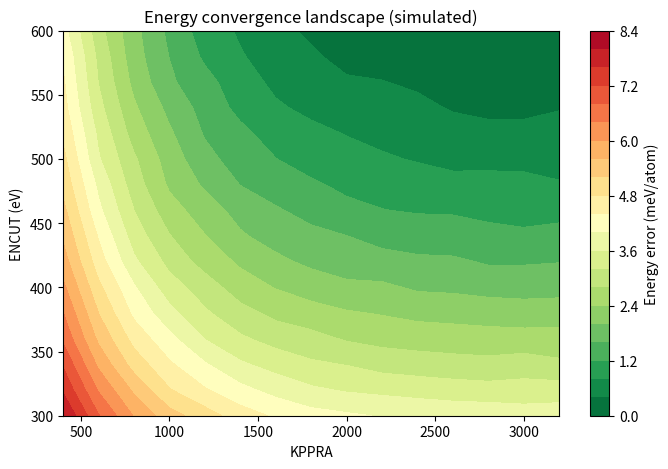

This chart was generated by the following Python code: (Note: this script raises an exception after producing the figure.)
import sys, os
sys.path.insert(0, os.path.join(os.getcwd(), '..'))

import numpy as np
import matplotlib.pyplot as plt
%matplotlib inline
plt.rcParams['figure.dpi'] = 120

def simulated_vasp_energy(encut, kppra, n_atoms=36):
    """
    Simulated DFT energy that converges with increasing ENCUT and KPPRA.
    E(ENCUT,KPPRA) = E_converged + A*exp(-ENCUT/200) + B*exp(-KPPRA/600) + noise
    """
    E_converged = -245.678  # eV (typical slab)
    basis_error = 0.8 * np.exp(-encut / 200)
    kpoint_error = 0.3 * np.exp(-kppra / 600)
    noise = np.random.default_rng(int(encut * 100 + kppra)).normal(0, 0.001)
    return E_converged + basis_error + kpoint_error + noise

# Visualise the energy landscape
encuts = np.arange(300, 601, 20)
kppras = np.arange(400, 3201, 200)
E_grid = np.zeros((len(encuts), len(kppras)))
for i, e in enumerate(encuts):
    for j, k in enumerate(kppras):
        E_grid[i, j] = simulated_vasp_energy(e, k)

E_ref = simulated_vasp_energy(600, 3200)
error_grid = np.abs(E_grid - E_ref) / 36  # eV/atom

plt.figure(figsize=(8, 5))
c = plt.contourf(kppras, encuts, error_grid * 1000, levels=20, cmap='RdYlGn_r')
plt.colorbar(c, label='Energy error (meV/atom)')
plt.xlabel('KPPRA'); plt.ylabel('ENCUT (eV)')
plt.title('Energy convergence landscape (simulated)')
plt.show()

from science.optimization.bayesian_params import BayesianParameterOptimizer, dft_cost_model

opt = BayesianParameterOptimizer(
    n_atoms=36,
    encut_range=(300, 600),
    kppra_range=(400, 3200),
    target_error=0.001,  # 1 meV/atom convergence target
)

# Phase 1: Initial exploration (Latin hypercube)
initial_points = opt.suggest_initial(n=5)
print('Phase 1: Initial exploration')
for encut, kppra in initial_points:
    energy = simulated_vasp_energy(encut, kppra)
    opt.observe(encut, kppra, energy)
    print(f'  ENCUT={encut:4.0f}, KPPRA={kppra:4d} → E={energy:.4f} eV')

# Phase 2: BO loop
print('\nPhase 2: Bayesian optimisation')
for i in range(10):
    encut, kppra = opt.suggest_next()
    energy = simulated_vasp_energy(encut, kppra)
    opt.observe(encut, kppra, energy)
    error = opt.observations[-1].energy_error
    print(f'  Step {i+1:2d}: ENCUT={encut:4.0f}, KPPRA={kppra:4d} → '
          f'error={error*1000:.2f} meV/atom  cost={dft_cost_model(encut, kppra):.2f}x')

print(f'\n{opt.summary()}')

result = opt.result()

fig, axes = plt.subplots(1, 3, figsize=(15, 4))

# 1. Sampled points on convergence landscape
ax = axes[0]
ax.contourf(kppras, encuts, error_grid * 1000, levels=20, cmap='RdYlGn_r', alpha=0.4)
for i, p in enumerate(result.all_points):
    color = 'blue' if i < 5 else 'red'
    marker = 'o' if i < 5 else 's'
    ax.plot(p.kppra, p.encut, marker, color=color, markersize=8, alpha=0.8)
ax.plot(result.optimal_kppra, result.optimal_encut, '*', color='gold',
        markersize=15, markeredgecolor='black', label='Optimal')
ax.set_xlabel('KPPRA'); ax.set_ylabel('ENCUT (eV)')
ax.set_title(f'BO samples ({result.n_evaluations} evals)\nBlue=initial, Red=BO')
ax.legend()

# 2. Convergence history
ax = axes[1]
errors = [p.energy_error * 1000 for p in result.all_points]
ax.plot(errors, 'o-', color='steelblue')
ax.axhline(1.0, color='green', ls='--', label='1 meV/atom target')
ax.set_xlabel('Evaluation #'); ax.set_ylabel('Error (meV/atom)')
ax.set_title('Convergence history')
ax.legend()

# 3. Pareto front
ax = axes[2]
for p in result.all_points:
    ax.plot(p.cost, p.energy_error * 1000, 'o', color='lightgray', alpha=0.5)
pareto_costs = [p.cost for p in result.pareto_front]
pareto_errors = [p.energy_error * 1000 for p in result.pareto_front]
ax.plot(pareto_costs, pareto_errors, 's-', color='red', markersize=8, label='Pareto front')
ax.set_xlabel('Relative cost'); ax.set_ylabel('Error (meV/atom)')
ax.set_title('Pareto front: accuracy vs cost')
ax.legend()

plt.tight_layout()
plt.show()

print(f'\nOptimal: ENCUT={result.optimal_encut:.0f} eV, KPPRA={result.optimal_kppra}')
print(f'Error: {result.predicted_error*1000:.2f} meV/atom')
print(f'Savings: ~{max(0, 80 - result.n_evaluations)} DFT runs saved vs grid search')

# Predict over the full grid using the trained GP
from science.optimization.bayesian_params import GaussianProcess

grid_points = np.array([[e, k] for e in encuts for k in kppras])
grid_norm = grid_points.copy().astype(float)
grid_norm[:, 0] = (grid_norm[:, 0] - 300) / 300
grid_norm[:, 1] = (grid_norm[:, 1] - 400) / 2800

mu, sigma = opt._gp.predict(grid_norm)
mu_grid = mu.reshape(len(encuts), len(kppras))
sigma_grid = sigma.reshape(len(encuts), len(kppras))

fig, (ax1, ax2) = plt.subplots(1, 2, figsize=(12, 4))

c1 = ax1.contourf(kppras, encuts, mu_grid * 1000, levels=20, cmap='RdYlGn_r')
plt.colorbar(c1, ax=ax1, label='Predicted error (meV/atom)')
ax1.set_title('GP mean prediction'); ax1.set_xlabel('KPPRA'); ax1.set_ylabel('ENCUT')

c2 = ax2.contourf(kppras, encuts, sigma_grid * 1000, levels=20, cmap='Purples')
plt.colorbar(c2, ax=ax2, label='Uncertainty (meV/atom)')
ax2.set_title('GP uncertainty (explore here)'); ax2.set_xlabel('KPPRA'); ax2.set_ylabel('ENCUT')

# Mark observed points
for ax in [ax1, ax2]:
    for p in result.all_points:
        ax.plot(p.kppra, p.encut, 'kx', markersize=6)

plt.tight_layout()
plt.show()
